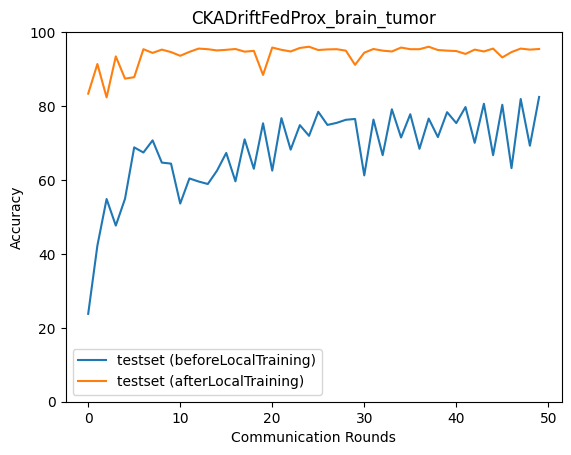

The table this chart was drawn from, first rows:
epoch, accuracy_test_before, macro_f1_test_before, macro_precision_test_before, macro_recall_test_before, accuracy_test_after, macro_f1_test_after, macro_precision_test_after, macro_recall_test_after
0, 23.78, 13.73, 18.93, 23.95, 83.35, 82.76, 85.77, 83.25
1, 42.26, 33.91, 40.07, 42.54, 91.37, 91.31, 91.58, 91.34
2, 54.84, 50.62, 63.51, 55.13, 82.35, 81.8, 87, 82.2
3, 47.66, 41.31, 56.57, 47.85, 93.43, 93.41, 93.42, 93.41
4, 54.9, 51.43, 59.89, 54.98, 87.42, 87.48, 90.3, 87.35
5, 68.82, 67.59, 74.92, 68.99, 87.81, 87.96, 89.86, 87.71
6, 67.43, 66.49, 70.95, 67.55, 95.38, 95.33, 95.39, 95.35
7, 70.71, 68.14, 75.43, 70.54, 94.38, 94.33, 94.46, 94.36
8, 64.7, 62.97, 70.28, 64.91, 95.27, 95.23, 95.36, 95.25
9, 64.42, 57.57, 74.46, 64.13, 94.6, 94.48, 94.78, 94.57
10, 53.62, 43.87, 61.7, 54.06, 93.6, 93.53, 93.92, 93.6
11, 60.41, 51.06, 72.33, 60.11, 94.65, 94.58, 94.8, 94.63
12, 59.58, 51.6, 73.67, 60.05, 95.55, 95.49, 95.6, 95.53
13, 58.91, 49.29, 71.35, 58.58, 95.38, 95.34, 95.37, 95.36
14, 62.53, 55.9, 71.56, 62.97, 95.04, 95, 95.07, 95.03
15, 67.32, 62.5, 74.96, 67.06, 95.21, 95.15, 95.28, 95.2
16, 59.63, 53.27, 72.04, 60.04, 95.43, 95.38, 95.44, 95.41
17, 70.99, 66.95, 76.53, 70.75, 94.71, 94.62, 94.88, 94.68
18, 63.03, 58.47, 73.8, 63.41, 94.93, 94.88, 94.96, 94.92
19, 75.33, 73.48, 79.34, 75.15, 88.42, 88.21, 90.62, 88.32
20, 62.53, 56.01, 70.99, 62.95, 95.82, 95.78, 95.86, 95.81
21, 76.73, 74.95, 80.25, 76.54, 95.21, 95.17, 95.25, 95.2
22, 68.21, 65.16, 77.17, 68.57, 94.77, 94.68, 94.89, 94.74
23, 74.83, 72.78, 79.23, 74.64, 95.71, 95.67, 95.72, 95.7
24, 71.94, 70.48, 78.1, 72.21, 96.05, 96, 96.05, 96.03
25, 78.45, 77.11, 81.1, 78.3, 95.16, 95.1, 95.17, 95.14
26, 74.89, 74.1, 78.99, 75.08, 95.32, 95.28, 95.37, 95.3
27, 75.45, 73.58, 79.45, 75.28, 95.38, 95.33, 95.37, 95.36
28, 76.28, 75.61, 80.36, 76.48, 94.99, 94.93, 95.09, 94.97
29, 76.5, 74.79, 80, 76.34, 91.15, 91.06, 91.84, 91.08
30, 61.25, 54.31, 71.47, 61.67, 94.43, 94.38, 94.49, 94.41
31, 76.34, 74.76, 79.91, 76.17, 95.43, 95.39, 95.63, 95.42
32, 66.7, 63.39, 76.01, 67.07, 94.99, 94.92, 95.02, 94.97
33, 79.12, 77.89, 81.38, 78.97, 94.77, 94.72, 94.76, 94.74
34, 71.49, 69.69, 76.92, 71.77, 95.82, 95.77, 95.85, 95.81
35, 77.78, 76.37, 80.72, 77.63, 95.38, 95.33, 95.43, 95.36
36, 68.43, 66.16, 77.23, 68.76, 95.38, 95.33, 95.37, 95.36
37, 76.61, 75.01, 79.97, 76.44, 96.05, 96.01, 96.05, 96.03
38, 71.6, 69.93, 75.82, 71.84, 95.16, 95.13, 95.2, 95.15
39, 78.34, 76.64, 80.5, 78.21, 94.99, 94.95, 95.06, 94.97
40, 75.39, 74.77, 80.9, 75.6, 94.88, 94.85, 94.9, 94.86
41, 79.73, 78.63, 81.66, 79.6, 94.1, 94.06, 94.56, 94.08
42, 70.04, 68.98, 79.93, 70.3, 95.27, 95.24, 95.35, 95.25
43, 80.62, 79.63, 82.04, 80.5, 94.77, 94.72, 94.8, 94.75
44, 66.7, 64.12, 78.24, 67.04, 95.55, 95.51, 95.59, 95.54
45, 80.35, 79.31, 81.83, 80.21, 93.15, 93.02, 93.38, 93.1
46, 63.2, 58.64, 72.81, 63.56, 94.6, 94.57, 94.67, 94.6
47, 81.9, 80.94, 83.14, 81.76, 95.55, 95.52, 95.59, 95.53
48, 69.27, 66.66, 77.88, 69.61, 95.27, 95.22, 95.28, 95.25
49, 82.46, 81.5, 83.62, 82.34, 95.43, 95.39, 95.47, 95.42
